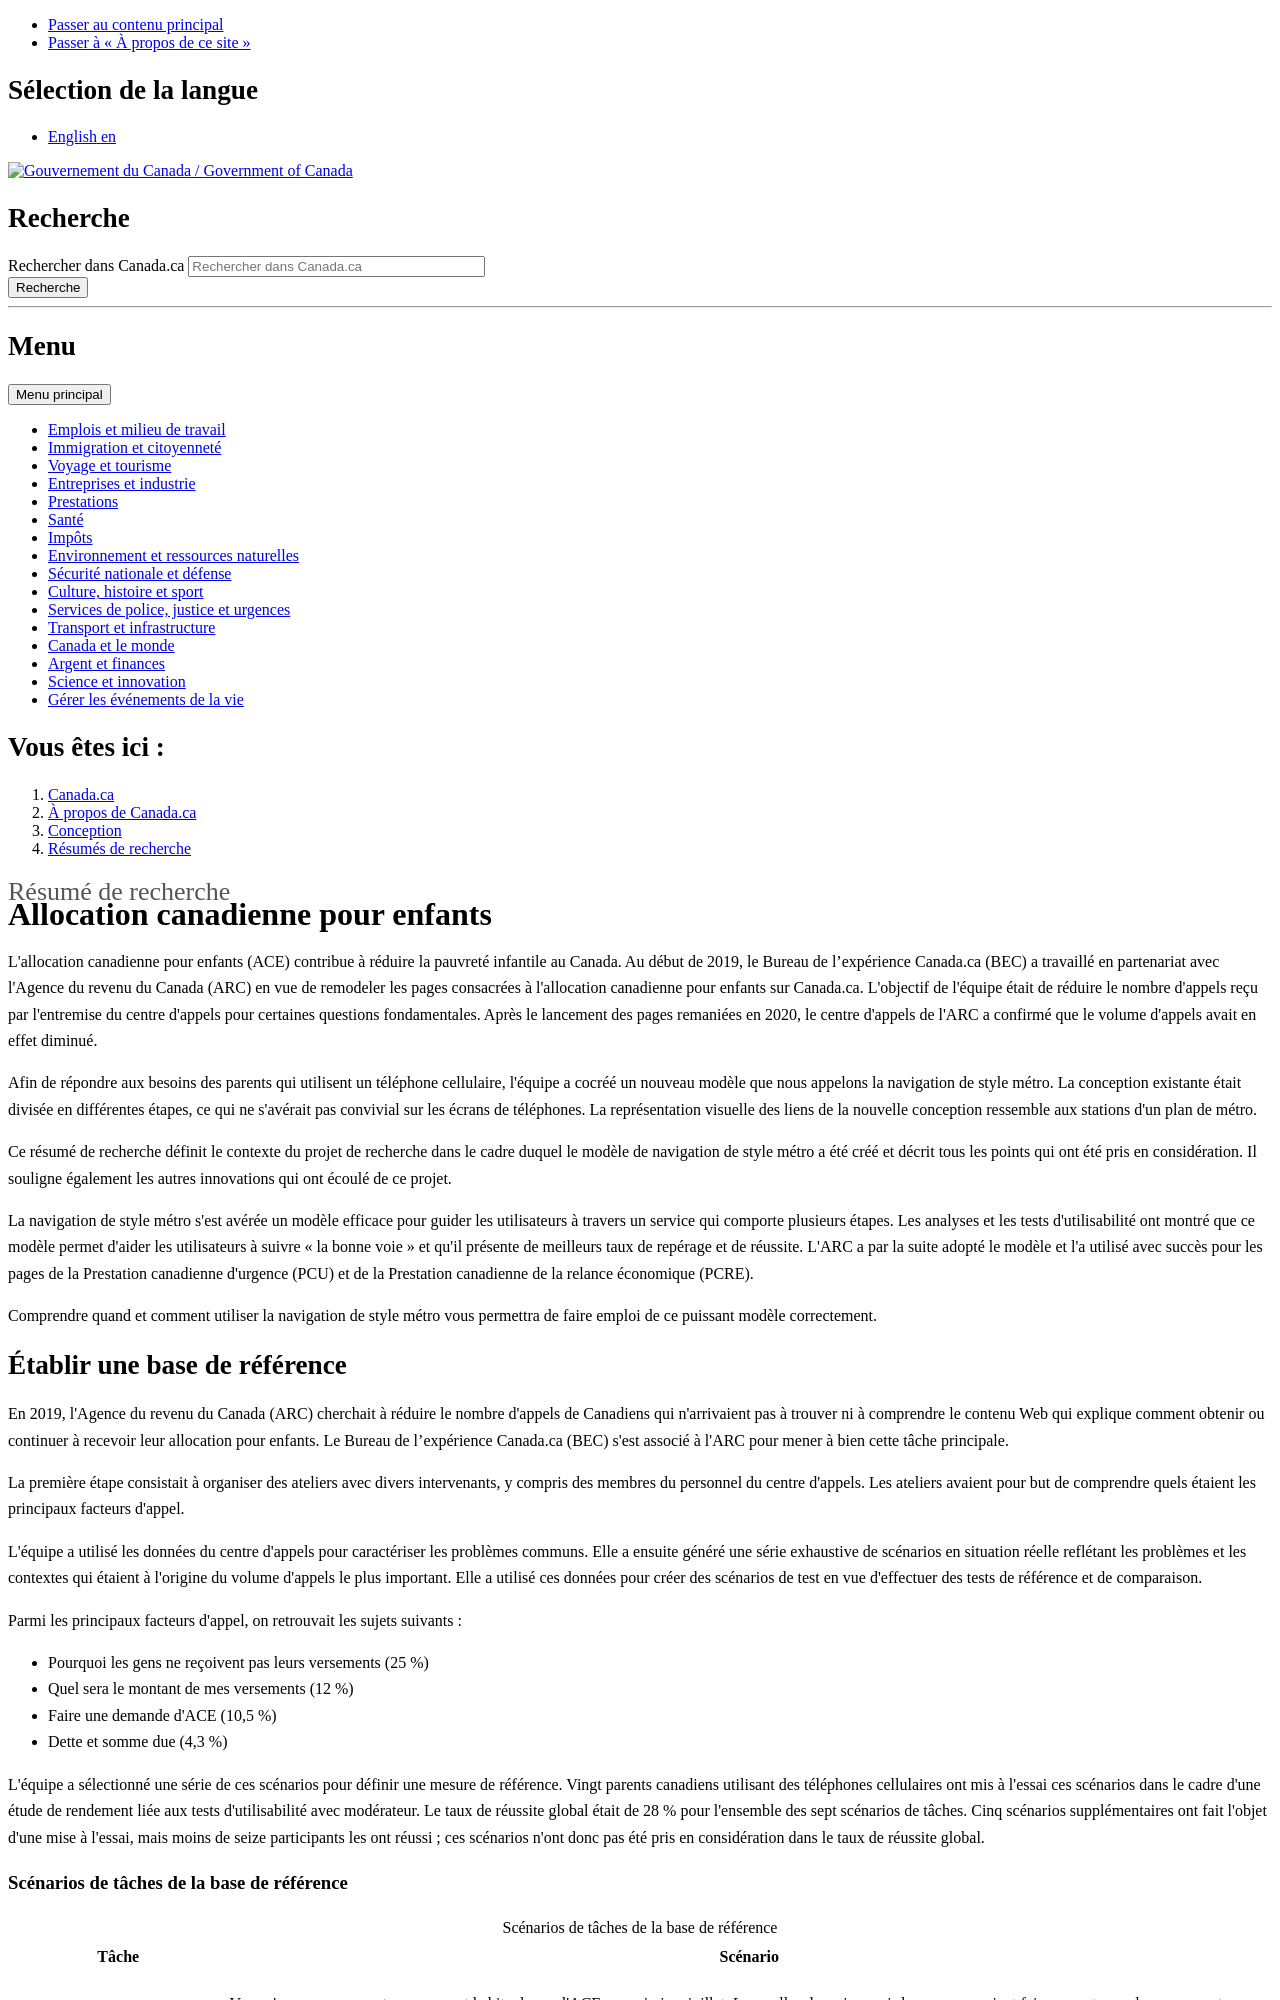

repository: canada-ca/systeme-conception · page: pr-preview/pr-664/resumes-recherche/allocation-canadienne-enfants.html · generator: jekyll

---
altLangPage: "https://design.canada.ca/research-summaries/canada-child-benefit.html"
date: 2023-08-23
dateModified: 2023-08-23
description: "Faciliter la recherche en ligne des réponses aux questions principales sur l’Allocation canadienne pour enfants. Date : 2019"
language: fr
title: "Allocation canadienne pour enfants"
---
<p>L'allocation canadienne pour enfants (ACE) contribue à réduire la pauvreté infantile au Canada. Au début de 2019, le Bureau de l’expérience Canada.ca (BEC) a travaillé en partenariat avec l'Agence du revenu du Canada (ARC) en vue de remodeler les pages consacrées à l'allocation canadienne pour enfants sur Canada.ca. L'objectif de l'équipe était de réduire le nombre d'appels reçu par l'entremise du centre d'appels pour certaines questions fondamentales. Après le lancement des pages remaniées en 2020, le centre d'appels de l'ARC a confirmé que le volume d'appels avait en effet diminué.</p>
<p>Afin de répondre aux besoins des parents qui utilisent un téléphone cellulaire, l'équipe a cocréé un nouveau modèle que nous appelons la navigation de style métro. La conception existante était divisée en différentes étapes, ce qui ne s'avérait pas convivial sur les écrans de téléphones. La représentation visuelle des liens de la nouvelle conception ressemble aux stations d'un plan de métro.</p>
<p>Ce résumé de recherche définit le contexte du projet de recherche dans le cadre duquel le modèle de navigation de style métro a été créé et décrit tous les points qui ont été pris en considération. Il souligne également les autres innovations qui ont écoulé de ce projet.</p>
<p>La navigation de style métro s'est avérée un modèle efficace pour guider les utilisateurs à travers un service qui comporte plusieurs étapes. Les analyses et les tests d'utilisabilité ont montré que ce modèle permet d'aider les utilisateurs à suivre &laquo;&nbsp;la bonne voie&nbsp;&raquo; et qu'il présente de meilleurs taux de repérage et de réussite. L'ARC a par la suite adopté le modèle et l'a utilisé avec succès pour les pages de la Prestation canadienne d'urgence (PCU) et de la Prestation canadienne de la relance économique (PCRE).</p>
<p>Comprendre quand et comment utiliser la navigation de style métro vous permettra de faire emploi de ce puissant modèle correctement.</p>
<h2 id="établir-une-base-de-référence">Établir une base de référence</h2>
<p>En 2019, l'Agence du revenu du Canada (ARC) cherchait à réduire le nombre d'appels de Canadiens qui n'arrivaient pas à trouver ni à comprendre le contenu Web qui explique comment obtenir ou continuer à recevoir leur allocation pour enfants. Le Bureau de l’expérience Canada.ca (BEC) s'est associé à l'ARC pour mener à bien cette tâche principale.</p>
<p>La première étape consistait à organiser des ateliers avec divers intervenants, y compris des membres du personnel du centre d'appels. Les ateliers avaient pour but de comprendre quels étaient les principaux facteurs d'appel.</p>
<p>L'équipe a utilisé les données du centre d'appels pour caractériser les problèmes communs. Elle a ensuite généré une série exhaustive de scénarios en situation réelle reflétant les problèmes et les contextes qui étaient à l'origine du volume d'appels le plus important. Elle a utilisé ces données pour créer des scénarios de test en vue d'effectuer des tests de référence et de comparaison.</p>
<p>Parmi les principaux facteurs d'appel, on retrouvait les sujets suivants&nbsp;:</p>
<ul>
  <li>Pourquoi les gens ne reçoivent pas leurs versements (25&nbsp;%)</li>
  <li>Quel sera le montant de mes versements (12 %)</li>
  <li>Faire une demande d'ACE (10,5&nbsp;%)</li>
  <li>Dette et somme due (4,3&nbsp;%)</li>
</ul>
<p>L'équipe a sélectionné une série de ces scénarios pour définir une mesure de référence. Vingt parents canadiens utilisant des téléphones cellulaires ont mis à l'essai ces scénarios dans le cadre d'une étude de rendement liée aux tests d'utilisabilité avec modérateur. Le taux de réussite global était de 28&nbsp;% pour l'ensemble des sept scénarios de tâches. Cinq scénarios supplémentaires ont fait l'objet d'une mise à l'essai, mais moins de seize participants les ont réussi&nbsp;; ces scénarios n'ont donc pas été pris en considération dans le taux de réussite global.</p>
<h3>Scénarios de tâches de la base de référence</h3>
<div class="row">
  <div class="mrgn-tp-md mrgn-bttm-md col-md-8">
    <div class="panel panel-default">
      <table class="table table-responsive table-striped">
        <caption class="wb-inv">
        Scénarios de tâches de la base de référence
        </caption>
        <thead>
          <tr>
            <th class="col-md-4">Tâche</th>
            <th class="col-md-8">Scénario</th>
          </tr>
        </thead>
        <tbody>
          <tr>
            <td>Versements suspendus</td>
            <td><p>Vous n'avez pas reçu votre versement habituel pour l'ACE en mai ni en juillet. Lesquelles des raisons ci-dessous pourraient faire en sorte que les versements soient suspendus?</p></td>
          </tr>
          <tr>
            <td>Calculer le montant de l'allocation</td>
            <td><p>Le deuxième enfant de Mart vient de naître. Quel sera le montant du versement de l'allocation canadienne pour enfants que Mart recevra chaque mois? – Mart habite au Québec, elle est célibataire et a la garde exclusive de ses enfants. Le premier enfant a 2 ans.  Son revenu de l'an dernier était de 60&nbsp;000&nbsp;$.  Elle sera
